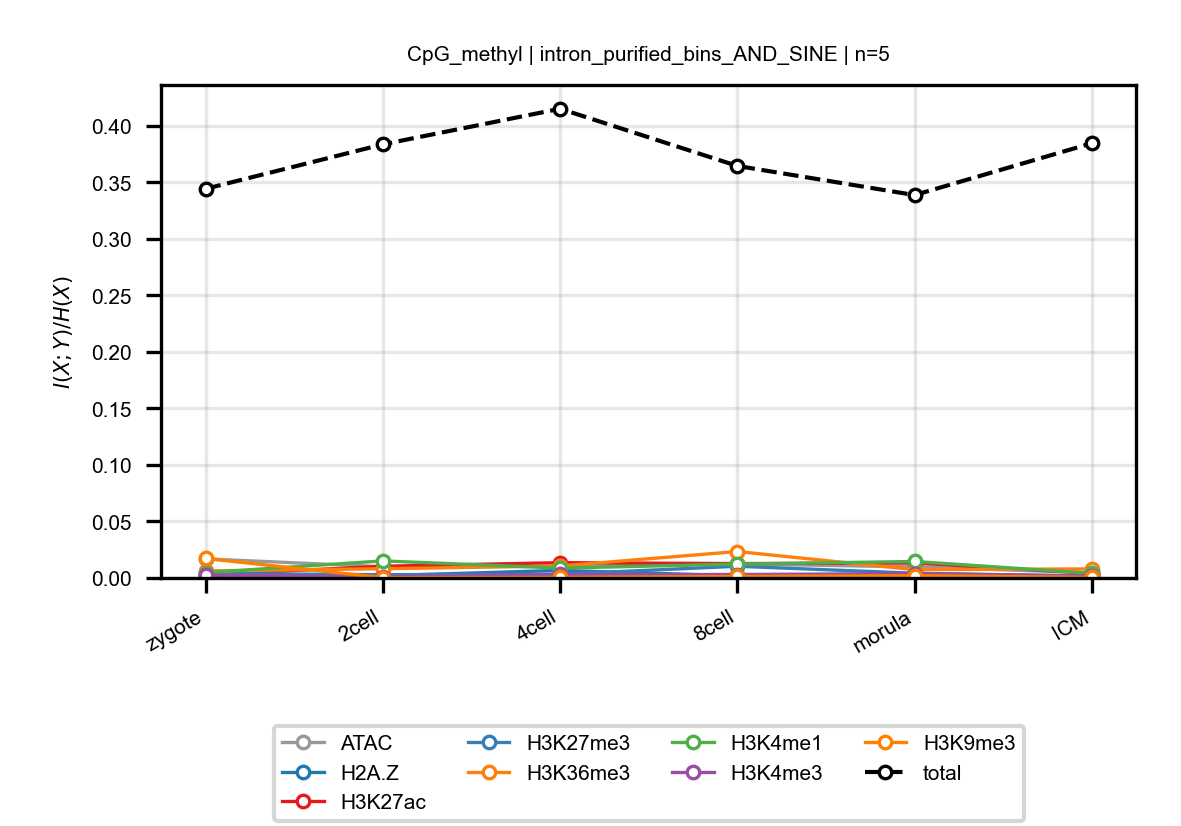

Source data for this figure (header and first rows):
anchor, target, n_bins, stage, block, normalized_mi
CpG_methyl, ATAC, 5, zygote, intron_purified_bins_AND_SINE, 0.0169
CpG_methyl, ATAC, 5, 2cell, intron_purified_bins_AND_SINE, 0.009936
CpG_methyl, ATAC, 5, 4cell, intron_purified_bins_AND_SINE, 0.01057
CpG_methyl, ATAC, 5, 8cell, intron_purified_bins_AND_SINE, 0.01244
CpG_methyl, ATAC, 5, morula, intron_purified_bins_AND_SINE, 0.009778
CpG_methyl, ATAC, 5, ICM, intron_purified_bins_AND_SINE, 0.004596
CpG_methyl, H2A.Z, 5, zygote, intron_purified_bins_AND_SINE, 0.0004846
CpG_methyl, H2A.Z, 5, 2cell, intron_purified_bins_AND_SINE, 0.002032
CpG_methyl, H2A.Z, 5, 4cell, intron_purified_bins_AND_SINE, 0.006698
CpG_methyl, H2A.Z, 5, 8cell, intron_purified_bins_AND_SINE, 0.001855
CpG_methyl, H2A.Z, 5, morula, intron_purified_bins_AND_SINE, 0.002152
CpG_methyl, H2A.Z, 5, ICM, intron_purified_bins_AND_SINE, 0.001553
CpG_methyl, H3K27ac, 5, zygote, intron_purified_bins_AND_SINE, 0.002683
CpG_methyl, H3K27ac, 5, 2cell, intron_purified_bins_AND_SINE, 0.01038
CpG_methyl, H3K27ac, 5, 4cell, intron_purified_bins_AND_SINE, 0.01354
CpG_methyl, H3K27ac, 5, 8cell, intron_purified_bins_AND_SINE, 0.01272
CpG_methyl, H3K27ac, 5, morula, intron_purified_bins_AND_SINE, 0.0132
CpG_methyl, H3K27ac, 5, ICM, intron_purified_bins_AND_SINE, 0.004158
CpG_methyl, H3K27me3, 5, zygote, intron_purified_bins_AND_SINE, 0.003872
CpG_methyl, H3K27me3, 5, 2cell, intron_purified_bins_AND_SINE, 0.002926
CpG_methyl, H3K27me3, 5, 4cell, intron_purified_bins_AND_SINE, 0.003311
CpG_methyl, H3K27me3, 5, 8cell, intron_purified_bins_AND_SINE, 0.01036
CpG_methyl, H3K27me3, 5, morula, intron_purified_bins_AND_SINE, 0.0042
CpG_methyl, H3K27me3, 5, ICM, intron_purified_bins_AND_SINE, 0.001581
CpG_methyl, H3K36me3, 5, zygote, intron_purified_bins_AND_SINE, 0.006208
CpG_methyl, H3K36me3, 5, 2cell, intron_purified_bins_AND_SINE, 0.008135
CpG_methyl, H3K36me3, 5, 4cell, intron_purified_bins_AND_SINE, 0.01061
CpG_methyl, H3K36me3, 5, 8cell, intron_purified_bins_AND_SINE, 0.02339
CpG_methyl, H3K36me3, 5, morula, intron_purified_bins_AND_SINE, 0.007377
CpG_methyl, H3K36me3, 5, ICM, intron_purified_bins_AND_SINE, 0.00801
CpG_methyl, H3K4me1, 5, zygote, intron_purified_bins_AND_SINE, 0.004681
CpG_methyl, H3K4me1, 5, 2cell, intron_purified_bins_AND_SINE, 0.0151
CpG_methyl, H3K4me1, 5, 4cell, intron_purified_bins_AND_SINE, 0.008705
CpG_methyl, H3K4me1, 5, 8cell, intron_purified_bins_AND_SINE, 0.01227
CpG_methyl, H3K4me1, 5, morula, intron_purified_bins_AND_SINE, 0.0146
CpG_methyl, H3K4me1, 5, ICM, intron_purified_bins_AND_SINE, 0.004068
CpG_methyl, H3K4me3, 5, zygote, intron_purified_bins_AND_SINE, 0.002482
CpG_methyl, H3K4me3, 5, 2cell, intron_purified_bins_AND_SINE, 0.001052
CpG_methyl, H3K4me3, 5, 4cell, intron_purified_bins_AND_SINE, 0.003069
CpG_methyl, H3K4me3, 5, 8cell, intron_purified_bins_AND_SINE, 0.003066
CpG_methyl, H3K4me3, 5, morula, intron_purified_bins_AND_SINE, 0.003857
CpG_methyl, H3K4me3, 5, ICM, intron_purified_bins_AND_SINE, 0.001753
CpG_methyl, H3K9me3, 5, zygote, intron_purified_bins_AND_SINE, 0.01723
CpG_methyl, H3K9me3, 5, 2cell, intron_purified_bins_AND_SINE, 0.0002752
CpG_methyl, H3K9me3, 5, 4cell, intron_purified_bins_AND_SINE, 0.0004832
CpG_methyl, H3K9me3, 5, 8cell, intron_purified_bins_AND_SINE, 0.001308
CpG_methyl, H3K9me3, 5, morula, intron_purified_bins_AND_SINE, 0.002056
CpG_methyl, H3K9me3, 5, ICM, intron_purified_bins_AND_SINE, 0.0005309
CpG_methyl, total, 5, zygote, intron_purified_bins_AND_SINE, 0.3442
CpG_methyl, total, 5, 2cell, intron_purified_bins_AND_SINE, 0.3836
CpG_methyl, total, 5, 4cell, intron_purified_bins_AND_SINE, 0.4151
CpG_methyl, total, 5, 8cell, intron_purified_bins_AND_SINE, 0.3645
CpG_methyl, total, 5, morula, intron_purified_bins_AND_SINE, 0.3387
CpG_methyl, total, 5, ICM, intron_purified_bins_AND_SINE, 0.3845
